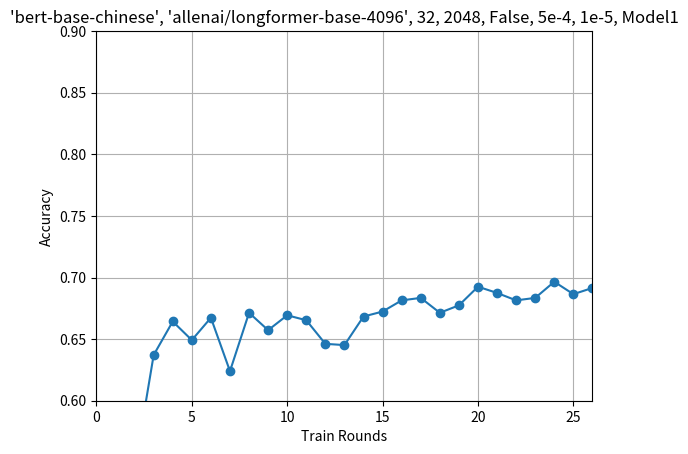

Source code (Python):
#!/usr/bin/env python3
#coding=utf-8
import matplotlib.pyplot as plt


# accuracy = [0.6421370967741935, 0.6491935483870968, 0.6421370967741935, 0.657258064516129, 0.6512096774193549, 0.6522177419354839, 0.6582661290322581, 0.657258064516129, 0.6622983870967742, 0.6491935483870968]
accuracy1 = [0.5725806451612904, 0.5685483870967742, 0.5443548387096774, 0.5473790322580645, 0.6370967741935484, 0.6431451612903226, 0.6643145161290323, 0.6643145161290323, 0.6491935483870968, 0.6451612903225806, 0.6673387096774194, 0.6713709677419355, 0.623991935483871, 0.626008064516129, 0.6713709677419355, 0.6683467741935484, 0.657258064516129, 0.65625, 0.6693548387096774, 0.6622983870967742, 0.6653225806451613, 0.6582661290322581, 0.6461693548387096, 0.6401209677419355, 0.6451612903225806, 0.6451612903225806, 0.6683467741935484, 0.6723790322580645, 0.6723790322580645, 0.6693548387096774, 0.6814516129032258, 0.686491935483871, 0.6834677419354839, 0.686491935483871, 0.6713709677419355, 0.6653225806451613, 0.6774193548387096, 0.6774193548387096, 0.6925403225806451, 0.6915322580645161, 0.6875, 0.6895161290322581, 0.6814516129032258, 0.6875, 0.6834677419354839, 0.6875, 0.6965725806451613, 0.6935483870967742, 0.686491935483871, 0.6905241935483871, 0.6915322580645161, 0.688508064516129]
accuracy = [accuracy1[i] for i in range(0, len(accuracy1), 2)]

train_rounds = list(range(1, len(accuracy) + 1))

plt.plot(train_rounds, accuracy, marker='o')
plt.xlabel('Train Rounds')
plt.ylabel('Accuracy')
plt.title("'bert-base-chinese', 'allenai/longformer-base-4096', 32, 2048, False, 5e-4, 1e-5, Model1")
plt.axis([0, len(accuracy), 0.6, 0.9])
plt.grid(True)
plt.show()
